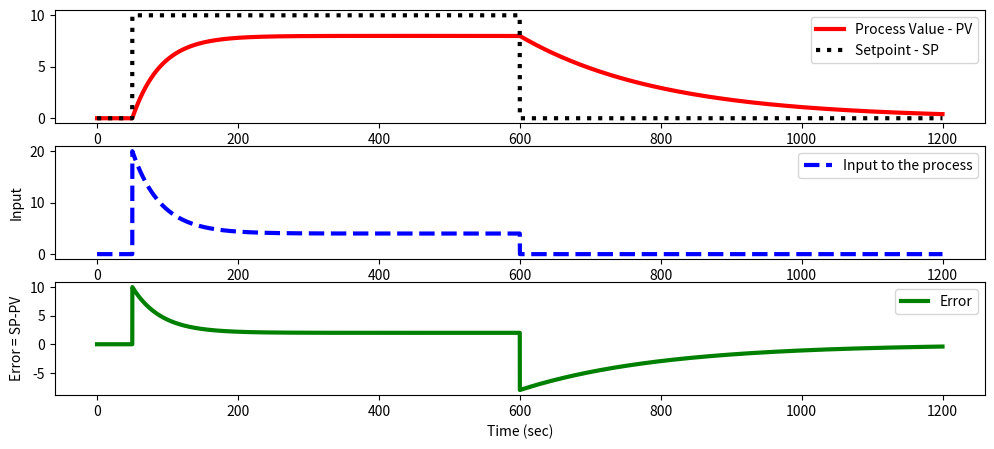

Recreate this plot in Python.
import numpy as np
import matplotlib.pyplot as plt
from scipy.integrate import solve_ivp
from scipy.interpolate import interp1d


# Notes
# u: refers to the input to the process
# y: refers to the process variable 


animate = False

# Total simulation time
t_sim = 1200      # seconds

# Resolution of the simulation
resolution = 10 # every 0.1 sec 

# Simulation time
t = np.linspace(0, t_sim, t_sim * resolution + 1)


###############################################################################
# INITIAL CONDITIONS
###############################################################################

# Input at steady state
uss = 0

# Value at steady state
yss = 0

# Initial output value
y = yss

# Initial conditions for the solver
y0 = [yss]


###############################################################################
# STORAGE FOR THE RESULTS
###############################################################################

# Input storage
us = np.ones(t_sim * resolution + 1) * uss

# Output storage
ys = np.ones(t_sim * resolution + 1) * yss

# Error storage
es = np.zeros(t_sim * resolution + 1)


###############################################################################
# CONTROLLER PARAMETERS
###############################################################################

# Define setpoint values
sps = np.zeros(t_sim * resolution + 1)
sps[500:6000] = 10

# The bias term is a constant that is typically set to the value of the input 
# when the controller is first switched from manual to automatic mode.
ubias = 0

Kp = 2     # Process Gain (Δy/Δu)
τp = 200   # Process Time constant (63.2% in one τ)
θp = 0     # Process Dead time (time it takes the output to respond to the input)

# Proportional controller gain
Kc = 2

# Limits for the actuator
ACTUATOR_MAX = 100
ACTUATOR_MIN = 0


###############################################################################
# SIMULATION
###############################################################################

def model(t, y, u):
    """
    """
    # Extract values
    y = y[0]

    dydt = (1 / τp) * (-(y - yss) + Kp * (u - uss))

    return [dydt]


plt.figure(1, figsize=(12,5))
if animate:
    plt.ion()
    plt.show()


for i in range(len(t) - 1):
    SP = sps[i]
    error = SP - y
    u = ubias + (Kc * error) if i == 0 else (Kc * error)
    u = ACTUATOR_MAX if u > ACTUATOR_MAX else u
    u = ACTUATOR_MIN if u < ACTUATOR_MIN else u

    us[i+1]  = u       # Store the input
    es[i+1]  = error   # Store the error 
    
    t0, tf = t[i], t[i+1]
    inputs = [u, ]
    
    sol = solve_ivp(
        model,           # A callable defined above
        (t0, tf),        # Interval of integration
        y0,              # Initial conditions
        method='LSODA',  # 'LSODA': equivalent to odeint; 'RK45': good
        max_step=0.1,    # Required if the state is zero for too long
        args=inputs      # Additional arguments for the model
    )
    
    y = sol.y[0, -1]
    y0 = [y]
    ys[i+1] = y  # store the output
    
    if animate:
        plt.clf()

        # Output
        plt.subplot(3,1,1)
        plt.plot(t[0:i+1], ys[0:i+1],  'r-', linewidth=3, label='Process Value - PV')
        plt.plot(t[0:i+1], sps[0:i+1], 'k:', linewidth=3, label='Setpoint - SP')
        plt.ylabel('Output')
        plt.legend()
        
        # Input
        plt.subplot(3,1,2)
        plt.plot(t[0:i+1], us[0:i+1], 'b--', linewidth=3, label='Input')
        plt.ylabel('Input')    
        plt.legend()
        
        # Error
        plt.subplot(3,1,3)
        plt.plot(t[0:i+1], es[0:i+1], 'g-', linewidth=3, label='Error')
        plt.ylabel('Error = SP-PV')
        plt.xlabel('Time (sec)')
        plt.legend()
        plt.ylim(bottom=0)
        
        plt.pause(0.01)


if not animate:
    
    # Output
    plt.subplot(3,1,1)
    plt.plot(t, ys,  'r-', linewidth=3, label='Process Value - PV')
    plt.plot(t, sps, 'k:', linewidth=3, label='Setpoint - SP')
    plt.ylabel('')
    plt.legend()
    
    # Input
    plt.subplot(3,1,2)
    plt.plot(t, us, 'b--', linewidth=3, label='Input to the process')
    plt.ylabel('Input')    
    plt.legend()
    
    # Error
    plt.subplot(3,1,3)
    plt.plot(t, es, 'g-', linewidth=3, label='Error')
    plt.ylabel('Error = SP-PV')
    plt.xlabel('Time (sec)')
    plt.legend()
    
    plt.show()